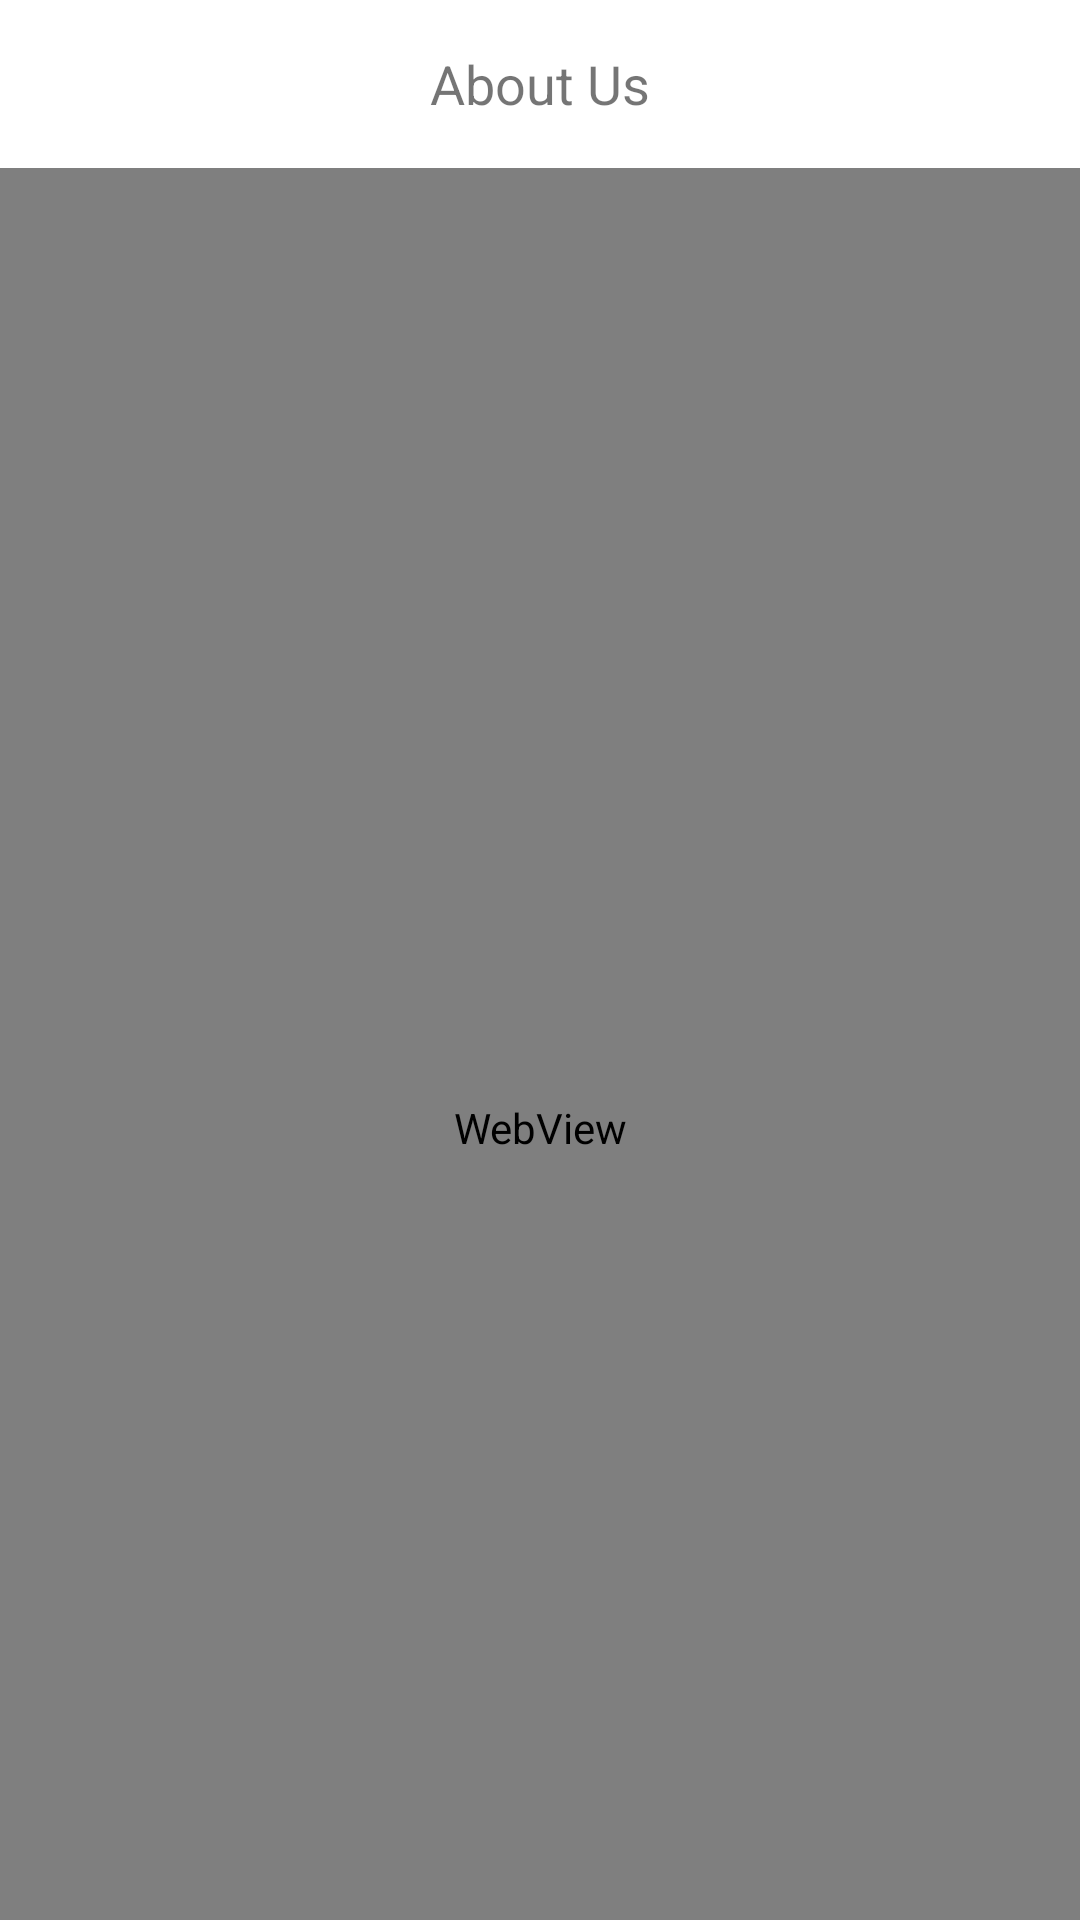

Layout XML and referenced resources for this Android screen:
<!-- AndroidManifest.xml: application theme AppTheme -->
<!-- res/layout/activity_about.xml -->
<?xml version="1.0" encoding="utf-8"?>
<LinearLayout xmlns:android="http://schemas.android.com/apk/res/android"
    xmlns:app="http://schemas.android.com/apk/res-auto"
    xmlns:tools="http://schemas.android.com/tools"
    android:layout_width="match_parent"
    android:layout_height="match_parent"
    android:fitsSystemWindows="true"
    android:orientation="vertical"
    android:animateLayoutChanges="true"
    tools:context=".activities.AboutActivity">

    <com.google.android.material.appbar.AppBarLayout
        android:layout_width="match_parent"
        android:layout_height="wrap_content"
        android:background="?attr/backgroundColorOverall">

        <FrameLayout
            android:layout_width="match_parent"
            android:layout_height="wrap_content">

            <androidx.appcompat.widget.Toolbar
                android:id="@+id/toolbar"
                android:layout_width="match_parent"
                android:layout_height="?attr/actionBarSize"
                app:popupTheme="@style/AppTheme" />
            
            <LinearLayout
                android:layout_width="match_parent"
                android:layout_height="match_parent"
                android:orientation="horizontal"
                android:gravity="center">

                <TextView
                    android:id="@+id/categoryName"
                    android:layout_width="wrap_content"
                    android:layout_height="wrap_content"
                    android:textSize="18sp"
                    android:text="About Us"/>

            </LinearLayout>

        </FrameLayout>

    </com.google.android.material.appbar.AppBarLayout>

    <include layout="@layout/content_about" />

</LinearLayout>
<!-- res/layout/content_about.xml (included above) -->
<?xml version="1.0" encoding="utf-8"?>
<LinearLayout
    xmlns:android="http://schemas.android.com/apk/res/android"
    xmlns:app="http://schemas.android.com/apk/res-auto"
    android:layout_height="match_parent"
    android:layout_width="match_parent"
    android:orientation="vertical"
    android:fitsSystemWindows="true"
    android:animateLayoutChanges="true">

    <WebView
        android:id="@+id/articleWebView"
        android:layout_width="match_parent"
        android:layout_height="match_parent"
        android:paddingTop="?attr/actionBarSize"
        android:visibility="visible"/>

    <androidx.constraintlayout.widget.ConstraintLayout
        android:id="@+id/loadingScreenWebview"
        android:layout_width="match_parent"
        android:layout_height="match_parent"
        android:visibility="gone">

        <com.airbnb.lottie.LottieAnimationView
            android:layout_width="144dp"
            android:layout_height="144dp"
            app:layout_constraintTop_toTopOf="parent"
            app:layout_constraintBottom_toBottomOf="parent"
            app:layout_constraintStart_toStartOf="parent"
            app:layout_constraintEnd_toEndOf="parent"
            app:lottie_autoPlay="true"
            app:lottie_loop="true"
            app:lottie_fileName="?attr/loading"/>

    </androidx.constraintlayout.widget.ConstraintLayout>

    <androidx.constraintlayout.widget.ConstraintLayout
        android:id="@+id/webViewError"
        android:layout_width="match_parent"
        android:layout_height="match_parent"
        android:visibility="gone">

        <RelativeLayout
            android:layout_width="match_parent"
            android:layout_height="wrap_content"
            app:layout_constraintTop_toTopOf="parent"
            app:layout_constraintBottom_toBottomOf="parent">

            <com.airbnb.lottie.LottieAnimationView
                android:id="@+id/noticesEmptyAnimation"
                android:layout_width="172dp"
                android:layout_height="172dp"
                android:layout_marginBottom="16dp"
                app:lottie_autoPlay="true"
                app:lottie_loop="true"
                app:lottie_fileName="empty.json"
                android:layout_above="@id/emptyNoticesMsg"
                android:layout_centerHorizontal="true"/>

            <TextView
                android:id="@+id/emptyNoticesMsg"
                android:layout_width="match_parent"
                android:layout_height="wrap_content"
                android:layout_margin="8dp"
                android:autoLink="web"
                android:lineSpacingMultiplier="1.4"
                android:gravity="center"
                android:text="We'll need you to be connected so you can read this awesome content."
                android:textSize="16sp"
                android:textColor="?attr/secondaryTextColor"
                android:textAppearance="@style/TextAppearance.MaterialComponents.Subtitle2" />

        </RelativeLayout>

    </androidx.constraintlayout.widget.ConstraintLayout>

</LinearLayout>
<!-- resources referenced by this layout -->
<resources>
  <style name="AppTheme" parent="Theme.MaterialComponents.DayNight.NoActionBar">
          
          <item name="colorPrimary">#803300</item>
          <item name="colorPrimaryDark">#b34700</item>
          <item name="colorAccent">#666978</item>
          <item name="backgroundColorOverall">#FFF</item>
          <item name="tintColor">#000</item>
          <item name="colorControlNormal">#4c4c4c</item>
          <item name="colorControlActivated">#3c3c3c</item>
          <item name="colorControlHighlight">#2c2c2c</item>
          <item name="backgroundOverlay">#DAFFFFFF</item>
          <item name="primaryTextColor">#000</item>
          <item name="secondaryTextColor">#393939</item>
          <item name="transparentTheme">#8c8c8c</item>
          <item name="backgroundText">@drawable/gradient_back_light</item>
  
          <item name="loading">loading_light.json</item>
  
          <item name="android:statusBarColor">#FFFFFF</item>
      </style>
  <!-- drawable gradient_back_light (drawable) -->
  <?xml version="1.0" encoding="utf-8"?>
  <shape xmlns:android="http://schemas.android.com/apk/res/android">
      <gradient
          android:type="linear"
          android:angle="90"
          android:startColor="#00FFFFFF"
          android:endColor="#FFFFFFFF" />
  </shape>
</resources>
